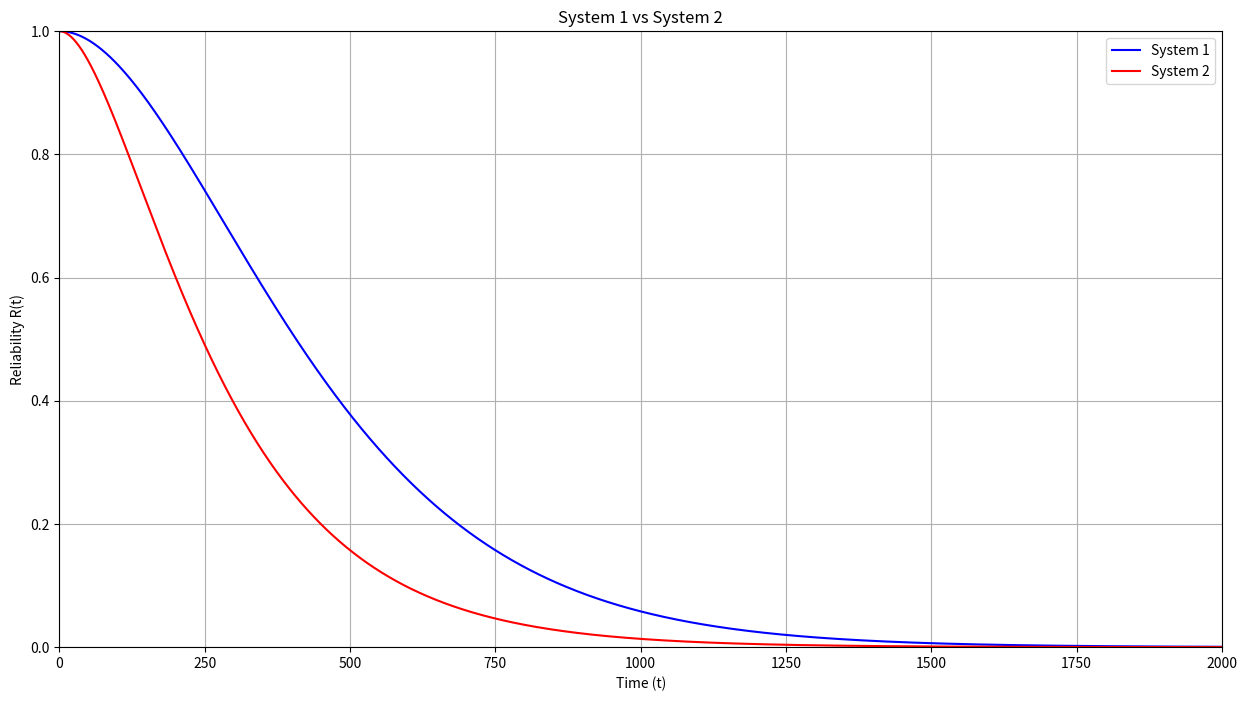

The script that saved this image:
import numpy as np
from matplotlib import pyplot as plt

MTTF = 800
m = 2
s = 4
l = 1/MTTF
t = np.linspace(0,2000,10000)
R = np.array([np.exp(-l*tp) for tp in t])
sys2 = 1-(1-R**s)**m
sys1 = (1-(1-R)**m)**s

plt.figure(figsize=(15,8))

plt.title('System 1 vs System 2')
plt.grid(True)
plt.plot(t, sys1, color='b', label='System 1')
plt.plot(t, sys2, color='r', label='System 2')
plt.xlabel('Time (t)')
plt.ylabel('Reliability R(t)')
plt.ylim(0,1)
plt.xlim(0,2000)
plt.legend()

plt.show()

print(1-(1-np.exp(-l*800)**4)**2)
print((1-(1-(np.exp(-l*800)))**2)**4)
